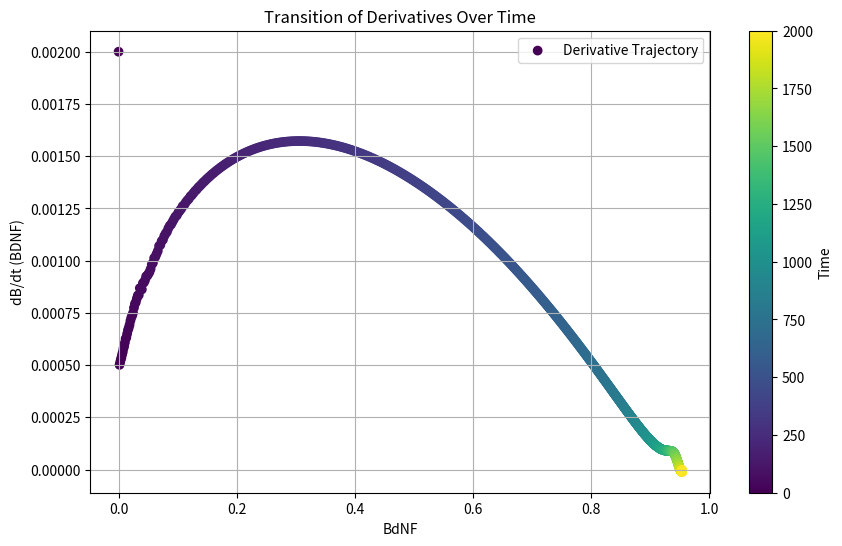
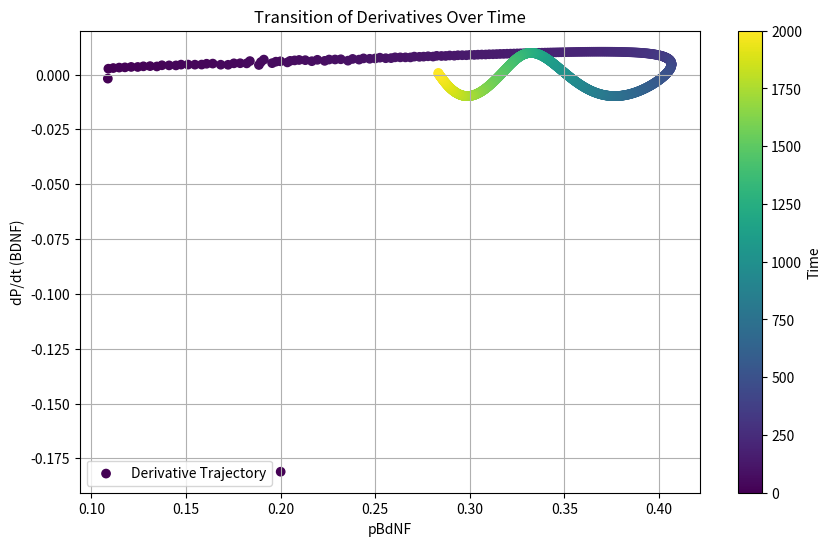
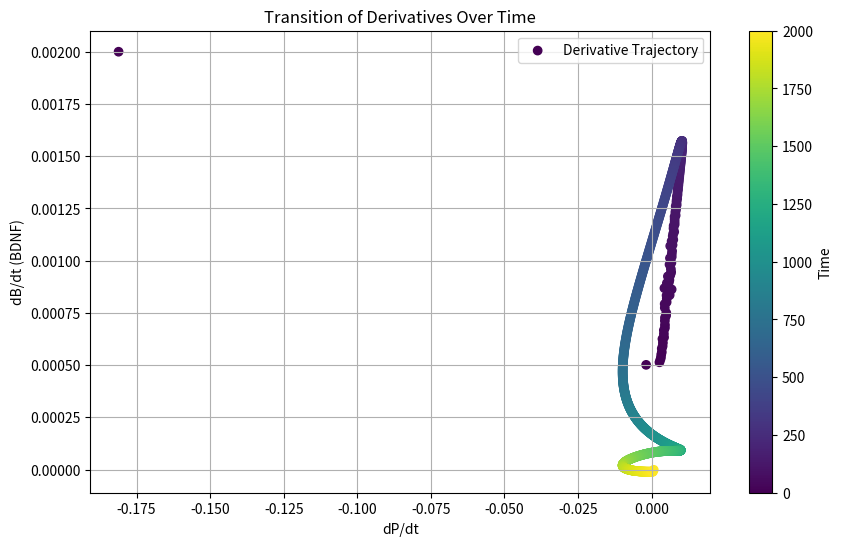
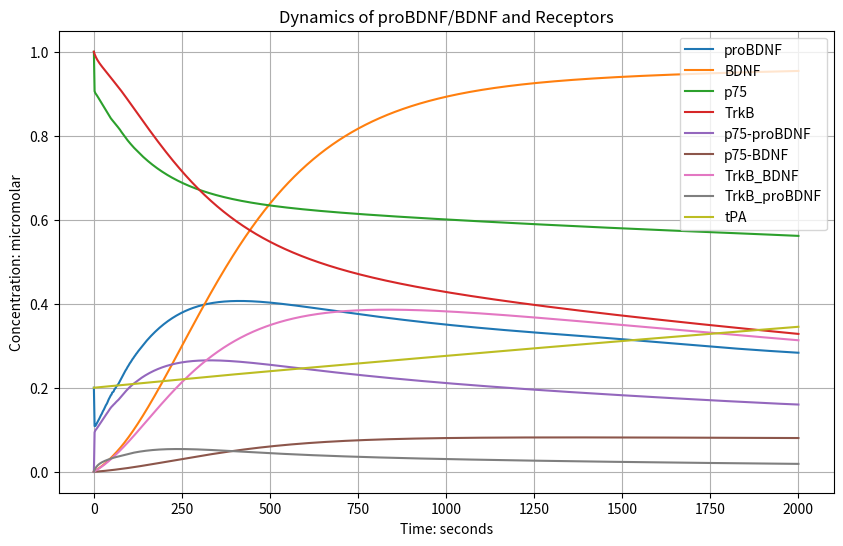
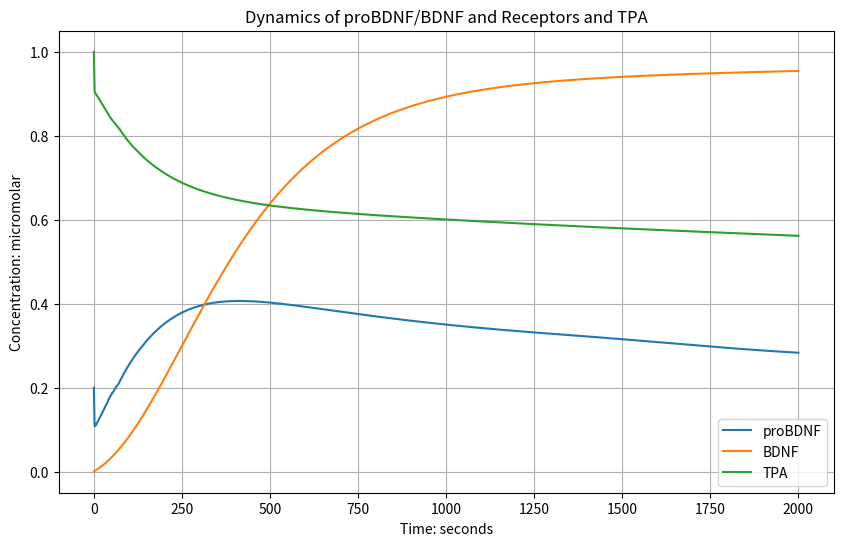
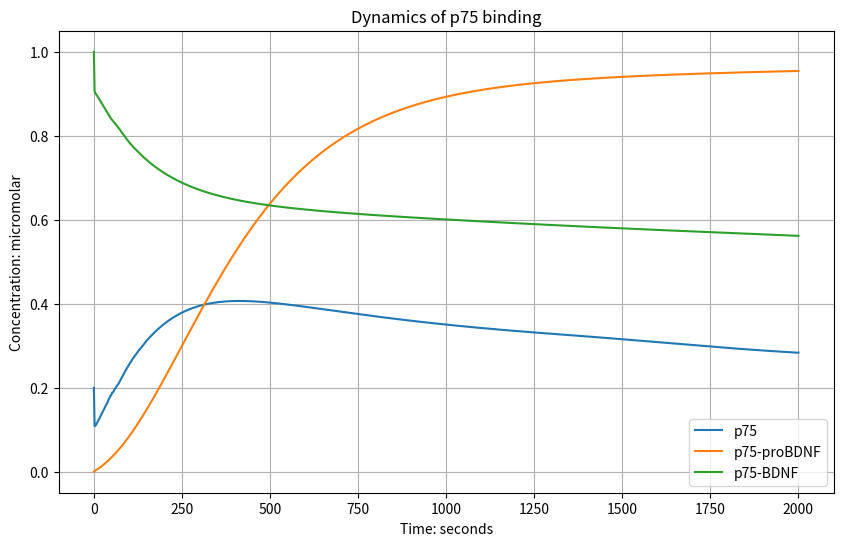
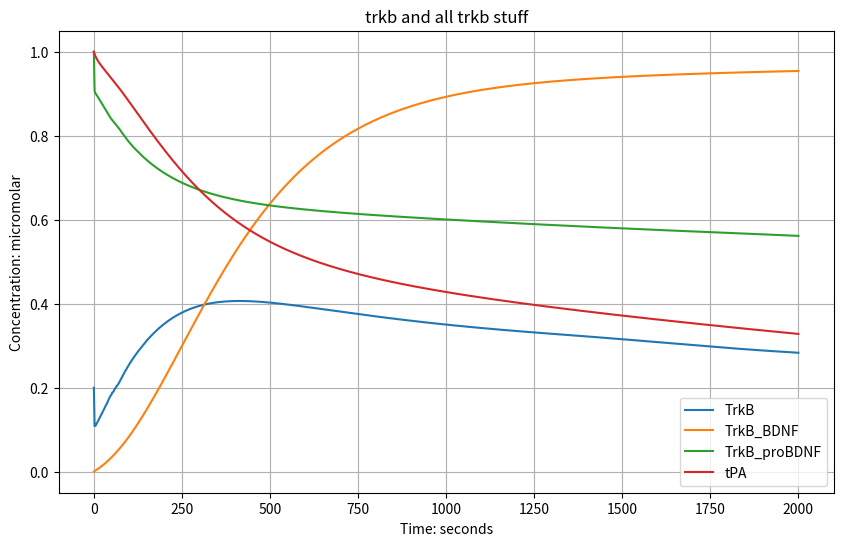

Python code for these plots, in order:
import numpy as np
from scipy.integrate import solve_ivp
import matplotlib.pyplot as plt

""""
# Amounts
P(t) = proBDNF molar
B(t) = BDNF molar
p75(t) = free p75 molar
TrkB(t) = free TrkB molar
p75_pro(t) = proBDNF-p75 complex molar
p75_B(t) = BDNF-p75 complex molar
TrkB_B(t) = BDNF-TrkB complex molar
TrkB_pro(t) = proBDNF-TrkB complex molar
tPA(t) = tPA enzymes molar

# K's
ksP = synthesis rate of proBDNF M/time
k_cleave = rate of proBDNF cleavage into BDNF (frequency) 1/time
k_p75_pro_on = rate of proBDNF to bind to p75 1/(M*time)
k_p75_pro_off = rate of proBDNF to unbind from the proBDNF-p75 1/time
k_degP = rate of proBDNF degradation 1/time
k_TrkB_B_on = rate of BDNF to bind to TrkB 1/(M*time)
k_TrkB_B_off = rate of BDNF to unbind from the BDNF-TrkB complex 1/time
k_degB = rate of BDNF degradation 1/time
k_degR1 = rate of p75 degradation 1/time
k_degR2 = rate of TrkB degradation 1/time
k_int_p75_pro = rate of proBDNF-p75 complex internalization 1/time
k_int_p75_B = rate of BDNF-p75 complex internalization 1/time
k_int_TrkB_B = rate of BDNF-TrkB complex internalization 1/time
k_int_TrkB_pro = rate of proBDNF-TrkB complex internalization 1/time

# Affinities
aff_p75_pro = 1.0  # Affinity of proBDNF for p75, assumed constant for simplicity
aff_p75_B = 1.0  # Affinity of BDNF for p75, assumed constant for simplicity
aff_TrkB_pro = 1.0  # Affinity of proBDNF for TrkB, assumed constant for simplicity
aff_TrkB_B = 1.0  # Affinity of BDNF for TrkB, assumed constant for simplicity

# Parameter Order
# ksP
# k_cleave
# k_p75_pro_on
# k_p75_pro_off
# k_degP
# k_TrkB_pro_on
# k_TrkB_pro_off
# k_TrkB_B_on
# k_TrkB_B_off
# k_degB
# k_p75_B_on
# k_p75_B_off
# k_degR1
# k_degR2
# k_int_p75_pro
# k_int_p75_B
# k_int_TrkB_B
# k_int_TrkB_pro
# aff_p75_pro
# aff_p75_B
# aff_TrkB_pro
# aff_TrkB_B
# k_deg_tPA
# ks_tPA
# ks_p75
# ks_TrkB
"""
class ODEModel:
    def __init__(self, params, y0, t_span):
        self.params = params
        self.y0 = y0
        self.t_span = t_span
        self.solution = None

    def hill_function(self, C, KD, n):
        return C**n / (KD**n + C**n)
    
    def inhibitory_hill_function(self, C, KD, n):
        return 1 - (C**n) / (KD**n + C**n)
    
    def dYdt(self, t, y):
        P, B, p75, TrkB, p75_pro, p75_B, TrkB_B, TrkB_pro, tPA = y
        ksP, k_cleave, k_p75_pro_on, k_p75_pro_off, k_degP, k_TrkB_pro_on, k_TrkB_pro_off, \
        k_TrkB_B_on, k_TrkB_B_off, k_degB, k_p75_B_on, k_p75_B_off, k_degR1, k_degR2, \
        k_int_p75_pro, k_int_p75_B, k_int_TrkB_B, k_int_TrkB_pro, aff_p75_pro, \
        aff_p75_B, aff_TrkB_pro, aff_TrkB_B, k_deg_tPA, ks_tPA, ks_p75, ks_TrkB= self.params

        activity_level = 1.0 + 2*np.sin(2 * np.pi * t)
        #activity_level = np.random.uniform(0.5, 1.5)

        ksP_variable = ksP * activity_level

        dP = ksP_variable - k_cleave * tPA * P - k_p75_pro_on * aff_p75_pro * P * p75 + k_p75_pro_off * p75_pro - k_TrkB_pro_on * aff_TrkB_pro * P * TrkB + k_TrkB_pro_off * TrkB_pro - k_degP * P
        
        dB = k_cleave * tPA * P - k_TrkB_B_on * aff_TrkB_B * B * TrkB + k_TrkB_B_off * TrkB_B - k_p75_B_on * aff_p75_B * B * p75 + k_p75_B_off * p75_B - k_degB * B
        
        dp75 = ks_p75 - k_p75_pro_on * aff_p75_pro * P * p75 + k_p75_pro_off * p75_pro - k_p75_B_on * aff_p75_B * B * p75 + k_p75_B_off * p75_B - k_degR1 * p75
        
        dTrkB = ks_TrkB - k_TrkB_B_on * aff_TrkB_B * B * TrkB + k_TrkB_B_off * TrkB_B - k_TrkB_pro_on * aff_TrkB_pro * P * TrkB + k_TrkB_pro_off * TrkB_pro - k_degR2 * TrkB
        
        dp75_pro = k_p75_pro_on * aff_p75_pro * P * p75 - k_p75_pro_off * p75_pro - k_int_p75_pro * p75_pro
        
        dp75_B = k_p75_B_on * aff_p75_B * B * p75 - k_p75_B_off * p75_B - k_int_p75_B * p75_B
        
        dTrkB_B = k_TrkB_B_on * aff_TrkB_B * B * TrkB - k_TrkB_B_off * TrkB_B - k_int_TrkB_B * TrkB_B
        
        dTrkB_pro = k_TrkB_pro_on * aff_TrkB_pro * P * TrkB - k_TrkB_pro_off * TrkB_pro - k_int_TrkB_pro * TrkB_pro
        
        dtPA = ks_tPA * activity_level - k_deg_tPA * tPA



        return [dP, dB, dp75, dTrkB, dp75_pro, dp75_B, dTrkB_B, dTrkB_pro, dtPA]
    
    def solve(self, method, num_steps=1000):
        if method == 'manual':
            t0, tf = self.t_span
            dt = (tf - t0) / num_steps
            times = np.linspace(t0, tf, num_steps + 1)
            y = np.zeros((len(self.y0), num_steps + 1))
            y[:, 0] = self.y0
            self.growth_strength_B_history = []
            self.growth_strength_pro_history = []

            for i in range(num_steps):
                current_y = y[:, i]
                dP, dB, dp75, dTrkB, dp75_pro, dp75_B, dTrkB_B, dTrkB_pro, dtPA = self.dYdt(times[i], current_y)
                dydt = [dP, dB, dp75, dTrkB, dp75_pro, dp75_B, dTrkB_B, dTrkB_pro, dtPA]
                y[:, i + 1] = current_y + np.array(dydt) * dt

                conc_TrkB_B = current_y[6] # concentrations
                conc_TrkB_pro = current_y[7] # concentrations
                conc_p75_pro = current_y[4] #concetrations
                conc_p75_B = current_y[5] # concentrations

                KD_TrkB_B = 0.05 # DISSACIATION CONSTANT FOR BDNF-TRKB COMPLEX (Change to actual)
                n_TrkB_B = 2.0    

                KD_TrkB_pro = 0.02 # DISSACIATION CONSTANT FOR PROBDNF-TRKB COMPLEX (Change to actual)
                n_TrkB_pro = 2.0 
                
                KD_p75_pro = 0.02 # DISSACIATION CONSTANT FOR P75-PROBDNF COMPLEX (Change to actual)
                n_p75_pro = 2.0 

                KD_p75_B = 0.02 # DISSACIATION CONSTANT FOR P75-BDNF COMPLEX (Change to actual)
                n_p75_B = 2.0

                growth_strength_B = (self.hill_function(conc_TrkB_B, KD_TrkB_B, n_TrkB_B) + 
                                     self.hill_function(conc_TrkB_pro, KD_TrkB_pro, n_TrkB_pro))/2
                
                growth_strength_Pro = (self.hill_function(conc_p75_pro, KD_p75_pro, n_p75_pro) +
                                        self.hill_function(conc_p75_B, KD_p75_B, n_p75_B))/2
                
                self.growth_strength_B_history.append(growth_strength_B)
                self.growth_strength_pro_history.append(growth_strength_Pro)
            self.growth_strength_B_history = np.array(self.growth_strength_B_history)
            self.growth_strength_pro_history = np.array(self.growth_strength_pro_history)
            class Solution:
                pass
            sol = Solution()
            sol.t = times
            sol.y = y
            self.solution = sol
        elif method == 'scipy':
            sol = solve_ivp(self.dYdt, self.t_span, self.y0, method='RK45', t_eval=np.linspace(*self.t_span, num_steps))
            self.solution = sol

            KD_TrkB_B = 0.05
            n_TrkB_B = 2.0
            
            KD_p75_pro = 0.02
            n_p75_pro = 2.0

            self.growth_strength_B_history = np.array([
                self.hill_function(sol.y[6, i], KD=KD_TrkB_B, n=n_TrkB_B) for i in range(sol.y.shape[1])
            ])
            
            self.growth_strength_pro_history = np.array([
                self.hill_function(sol.y[4, i], KD=KD_p75_pro, n=n_p75_pro) for i in range(sol.y.shape[1])
            ])

        return self.solution
    
    """def growth_strength_B(self, conc_B):
        1 * (self.B)/()
    
    def growth_strength_p(self):

    def apop_strength_p(self):

    def apop_strength_B(self):"""
        

# Initial concentrations
y0 = [
    0.2,   # P: proBDNF (low initial, newly synthesized)
    0.0,   # B: BDNF (none at t=0, must be cleaved from proBDNF)
    1.0,   # p75: free p75 receptor (abundant)
    1.0,   # TrkB: free TrkB receptor (abundant)
    0.0,   # p75_pro: proBDNF-p75 complex (none at t=0)
    0.0,   # p75_B: BDNF-p75 complex (none at t=0)
    0.0,   # TrkB_B: BDNF-TrkB complex (none at t=0)
    0.0,   # TrkB_pro: proBDNF-TrkB complex (none at t=0)
    0.2     # tPA: tPA enzyme (moderate, present to allow cleavage)
]




# Parameters
params = [
    5.0e-3,   # ksP (synthesis rate of proBDNF)
    0.05,    # k_cleave (rate of proBDNF cleavage into BDNF)
    1.0,    # k_p75_pro_on (proBDNF binding to p75)
    0.9,    # k_p75_pro_off (proBDNF unbinding from p75)
    5.0e-4,   # k_degP (proBDNF degradation )
    0.2,    # k_TrkB_pro_on (proBDNF binding to TrkB)
    0.1,   # k_TrkB_pro_off (proBDNF unbinding from TrkB)
    1.0,    # k_TrkB_B_on (BDNF binding to TrkB)
    0.9,    # k_TrkB_B_off (BDNF unbinding from TrkB)
    0.005,    # k_degB (BDNF degradation)
    0.3,    # k_p75_B_on (BDNF binding to p75)
    0.2,   # k_p75_B_off (BDNF unbinding from p75)
    0.0001,   # k_degR1 (p75 degradation)
    0.00001,   # k_degR2 (TrkB degradation)
    0.0005,    # k_int_p75_pro (proBDNF-p75 internalization)
    0.0005,    # k_int_p75_B (BDNF-p75 internalization)
    0.0005,    # k_int_TrkB_B (BDNF-TrkB internalization)
    0.0005,    # k_int_TrkB_pro (proBDNF-TrkB internalization)
    0.9,    # aff_p75_pro (affinity of proBDNF for p75)
    0.1,    # aff_p75_B (affinity of BDNF for p75)
    0.1,    # aff_TrkB_pro (affinity of proBDNF for TrkB)
    0.9,    # aff_TrkB_B (affinity of BDNF for TrkB)
    0.0001,    #k_deg_tPA (degradation rate of tPA) - slow degradation
    0.0001,    # ks_tPA (synthesis rate of tPA)
    # NEW PARAMETERS FOR BIOLOGICAL ACCURACY
    0.0001,    # ks_p75 (synthesis rate of p75) - small value to maintain baseline
    0.00001,    # ks_TrkB (synthesis rate of TrkB) - small value to maintain baseline

]

t_span = (0, 2000)
ODE_model = ODEModel(params, y0, t_span)

t_eval = np.linspace(*t_span, 1000)
solution = ODE_model.solve(method='scipy', num_steps=1000)




x = []
y = []
for idx, t in enumerate(solution.t):
    derivatives = ODE_model.dYdt(t, solution.y[:, idx])
    x.append(solution.y[1][idx])  # dP/dt
    y.append(derivatives[1])  # dB/dt

plt.figure(figsize=(10, 6))
plt.scatter(x, y, c=solution.t, cmap='viridis', label='Derivative Trajectory')
plt.xlabel('BdNF')
plt.ylabel('dB/dt (BDNF)')
plt.title('Transition of Derivatives Over Time')
plt.colorbar(label='Time')
plt.legend()
plt.grid()
plt.show()

x = []
y = []
for idx, t in enumerate(solution.t):
    derivatives = ODE_model.dYdt(t, solution.y[:, idx])
    x.append(solution.y[0][idx])  # dP/dt
    y.append(derivatives[0])  # dB/dt

plt.figure(figsize=(10, 6))
plt.scatter(x, y, c=solution.t, cmap='viridis', label='Derivative Trajectory')
plt.xlabel('pBdNF')
plt.ylabel('dP/dt (BDNF)')
plt.title('Transition of Derivatives Over Time')
plt.colorbar(label='Time')
plt.legend()
plt.grid()
plt.show()

x = []
y = []
for idx, t in enumerate(solution.t):
    derivatives = ODE_model.dYdt(t, solution.y[:, idx])
    x.append(derivatives[0])  # dP/dt
    y.append(derivatives[1])  # dB/dt

plt.figure(figsize=(10, 6))
plt.scatter(x, y, c=solution.t, cmap='viridis', label='Derivative Trajectory')
plt.xlabel('dP/dt')
plt.ylabel('dB/dt (BDNF)')
plt.title('Transition of Derivatives Over Time')
plt.colorbar(label='Time')
plt.legend()
plt.grid()
plt.show()
# Plot
# P, B, p75, TrkB, p75_pro, p75_B, TrkB_B, TrkB_pro, tPA
plt.figure(figsize=(10,6))
colors = plt.cm.tab10(np.arange(9))  # 9 variables, tab10 colormap
for i, label in enumerate(['proBDNF', 'BDNF', 'p75', 'TrkB', 'p75-proBDNF', 'p75-BDNF', 'TrkB_BDNF', 'TrkB_proBDNF', 'tPA']):
    plt.plot(solution.t, solution.y[i], label=label, color=colors[i])
    # Find local maxima and minima
    from scipy.signal import argrelextrema
    y = solution.y[i]
    t = solution.t
    max_idx = argrelextrema(y, np.greater)[0]
    min_idx = argrelextrema(y, np.less)[0]
    #plt.plot(t[max_idx], y[max_idx], '*', color=colors[i], markersize=8)  # Stars for maxima
    #plt.plot(t[min_idx], y[min_idx], '*', color=colors[i], markersize=8)  # Stars for minima
plt.legend()
plt.xlabel('Time: seconds')
plt.ylabel('Concentration: micromolar')
plt.title('Dynamics of proBDNF/BDNF and Receptors')
plt.grid()
plt.show()

plt.figure(figsize=(10,6))
colors = plt.cm.tab10(np.arange(3))  # 2 variables
for i, label in enumerate(['proBDNF', 'BDNF', 'TPA']):
    plt.plot(solution.t, solution.y[i], label=label, color=colors[i])
    # Find local maxima and minima
    from scipy.signal import argrelextrema
    y = solution.y[i]
    t = solution.t
    max_idx = argrelextrema(y, np.greater)[0]
    min_idx = argrelextrema(y, np.less)[0]
    #plt.plot(t[max_idx], y[max_idx], '*', color=colors[i], markersize=8)
    #plt.plot(t[min_idx], y[min_idx], '*', color=colors[i], markersize=8)
plt.legend()
plt.xlabel('Time: seconds')
plt.ylabel('Concentration: micromolar')
plt.title('Dynamics of proBDNF/BDNF and Receptors and TPA')
plt.grid()
plt.show()

plt.figure(figsize=(10,6))
colors = plt.cm.tab10(np.arange(3))  # 9 variables, tab10 colormap
for i, label in enumerate(['p75', 'p75-proBDNF', 'p75-BDNF']):
    plt.plot(solution.t, solution.y[i], label=label, color=colors[i])
    # Find local maxima and minima
    from scipy.signal import argrelextrema
    y = solution.y[i]
    t = solution.t
    max_idx = argrelextrema(y, np.greater)[0]
    min_idx = argrelextrema(y, np.less)[0]
    #plt.plot(t[max_idx], y[max_idx], '*', color=colors[i], markersize=8)  # Stars for maxima
    #plt.plot(t[min_idx], y[min_idx], '*', color=colors[i], markersize=8)  # Stars for minima
plt.legend()
plt.xlabel('Time: seconds')
plt.ylabel('Concentration: micromolar')
plt.title('Dynamics of p75 binding')
plt.grid()
plt.show()

plt.figure(figsize=(10,6))
colors = plt.cm.tab10(np.arange(4))  # 9 variables, tab10 colormap
for i, label in enumerate(['TrkB', 'TrkB_BDNF', 'TrkB_proBDNF', 'tPA']):
    plt.plot(solution.t, solution.y[i], label=label, color=colors[i])
    # Find local maxima and minima
    from scipy.signal import argrelextrema
    y = solution.y[i]
    t = solution.t
    max_idx = argrelextrema(y, np.greater)[0]
    min_idx = argrelextrema(y, np.less)[0]
    #plt.plot(t[max_idx], y[max_idx], '*', color=colors[i], markersize=8)  # Stars for maxima
    #plt.plot(t[min_idx], y[min_idx], '*', color=colors[i], markersize=8)  # Stars for minima
plt.legend()
plt.xlabel('Time: seconds')
plt.ylabel('Concentration: micromolar')
plt.title('trkb and all trkb stuff')
plt.grid()
plt.show()
